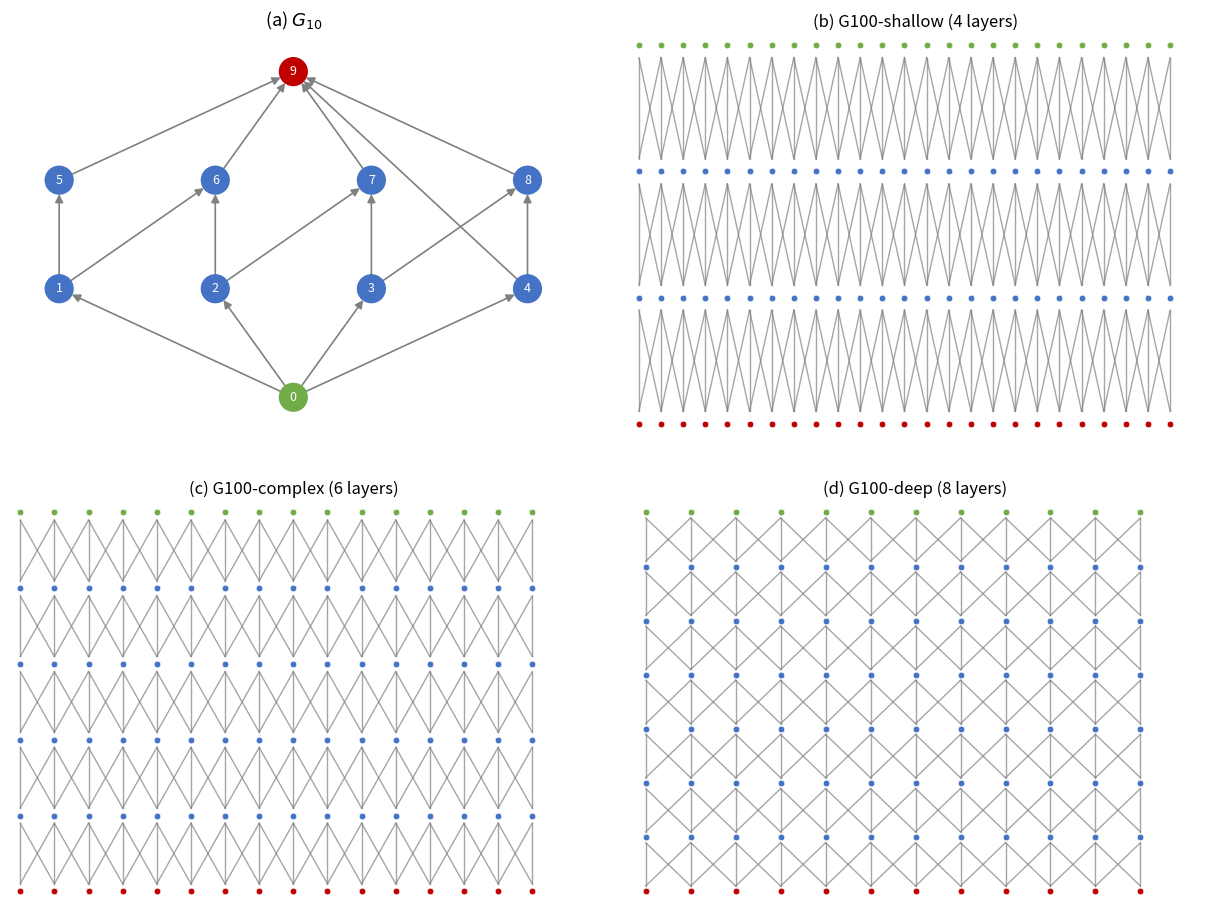

The matplotlib source for this figure: (Note: this script raises an exception after producing the figure.)
"""Figure: 4 attack graph topologies (2x2, double-column)."""
import matplotlib.pyplot as plt
import networkx as nx
import numpy as np

graphs = {
    "G10": {
        "edges": [(0,1),(0,2),(0,3),(0,4),(1,5),(1,6),(2,6),(2,7),
                  (3,7),(3,8),(4,8),(4,9),(5,9),(6,9),(7,9),(8,9)],
        "pos": {0:(0,0), 1:(-3,1), 2:(-1,1), 3:(1,1), 4:(3,1),
                5:(-3,2), 6:(-1,2), 7:(1,2), 8:(3,2), 9:(0,3)},
    },
    "G100-shallow (4 layers)": {"edges": [(0,1),(0,2),(0,3),(0,4)], "layers": 4},
    "G100-complex (6 layers)": {"edges": [(0,1),(0,2),(0,3),(0,4)], "layers": 6},
    "G100-deep (8 layers)":    {"edges": [(0,1),(0,2),(0,3),(0,4)], "layers": 8},
}

fig, axes = plt.subplots(2, 2, figsize=(12, 9), dpi=150)
axes = axes.flatten()

# ============ (a) G10 ============
G = nx.DiGraph()
G.add_edges_from(graphs["G10"]["edges"])
pos = graphs["G10"]["pos"]
colors = ['#4472C4' if n not in [0,9] else ('#70AD47' if n==0 else '#C00000')
          for n in G.nodes()]
nx.draw(G, pos, ax=axes[0], with_labels=True, node_color=colors,
        node_size=400, font_size=9, font_color='white',
        arrowsize=12, edge_color='gray', width=1.2)
axes[0].set_title("(a) $G_{10}$", fontsize=13, pad=8)
axes[0].axis('off')
axes[0].margins(0.05)

# ============ (b-d) 100-node graphs ============
for idx, (name, cfg) in enumerate(list(graphs.items())[1:], start=1):
    ax = axes[idx]
    layers = cfg["layers"]
    n_per_layer = 25 if layers == 4 else (16 if layers == 6 else 12)

    for l in range(layers):
        y = -l
        x_start = -n_per_layer / 2
        # 节点
        for i in range(n_per_layer):
            color = ('#70AD47' if l == 0 else
                     '#C00000' if l == layers - 1 else '#4472C4')
            ax.scatter(x_start + i, y, s=22, color=color, zorder=3,
                       edgecolor='white', linewidth=0.4)
        # 层间连线（加粗）
        if l < layers - 1:
            for i in range(n_per_layer):
                for offset in [-1, 0, 1]:
                    j = i + offset
                    if 0 <= j < n_per_layer:
                        ax.plot([x_start + i, -n_per_layer / 2 + j],
                                [y - 0.1, -l - 1 + 0.1],
                                color='gray', lw=1.0, alpha=0.7, zorder=1)

    ax.set_title(f"({chr(98+idx-1)}) {name}", fontsize=12, pad=8)
    ax.axis('off')
    # 收紧边缘留白
    ax.set_xlim(-n_per_layer / 2 - 0.3, n_per_layer / 2 + 0.3)
    ax.margins(0.02)

# 边缘留白小，子图之间留白大
plt.tight_layout(pad=0.4, w_pad=4.0, h_pad=3.5)

plt.savefig("paper/figures/figure_topologies.pdf", bbox_inches='tight')
plt.savefig("paper/figures/figure_topologies.png", bbox_inches='tight', dpi=300)
print("已保存 figure_topologies.pdf")
